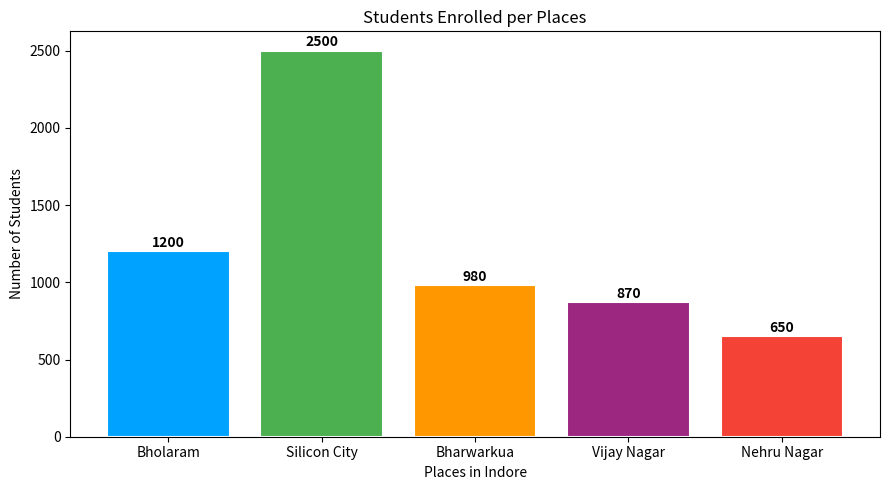

Python code for this plot:
import matplotlib.pyplot as plt

# Data 
places = ['Bholaram','Silicon City','Bharwarkua','Vijay Nagar','Nehru Nagar']
students = [1200,2500,980,870,650]
colors = ["#00A2FF",'#4CAf50','#FF9800','#9C2780','#F44336']


# Bar Chart - comparing categories
plt.figure(figsize=(9,5))
bars = plt.bar(places, students, color = colors,edgecolor = 'white',linewidth=1.5 )
plt.title('Students Enrolled per Places')
plt.xlabel('Places in Indore')
plt.ylabel('Number of Students')

for bar,val in zip(bars, students):
    plt.text(bar.get_x()+bar.get_width()/2, val+30,str(val),ha='center', fontweight='bold')

plt.tight_layout()
plt.show()
